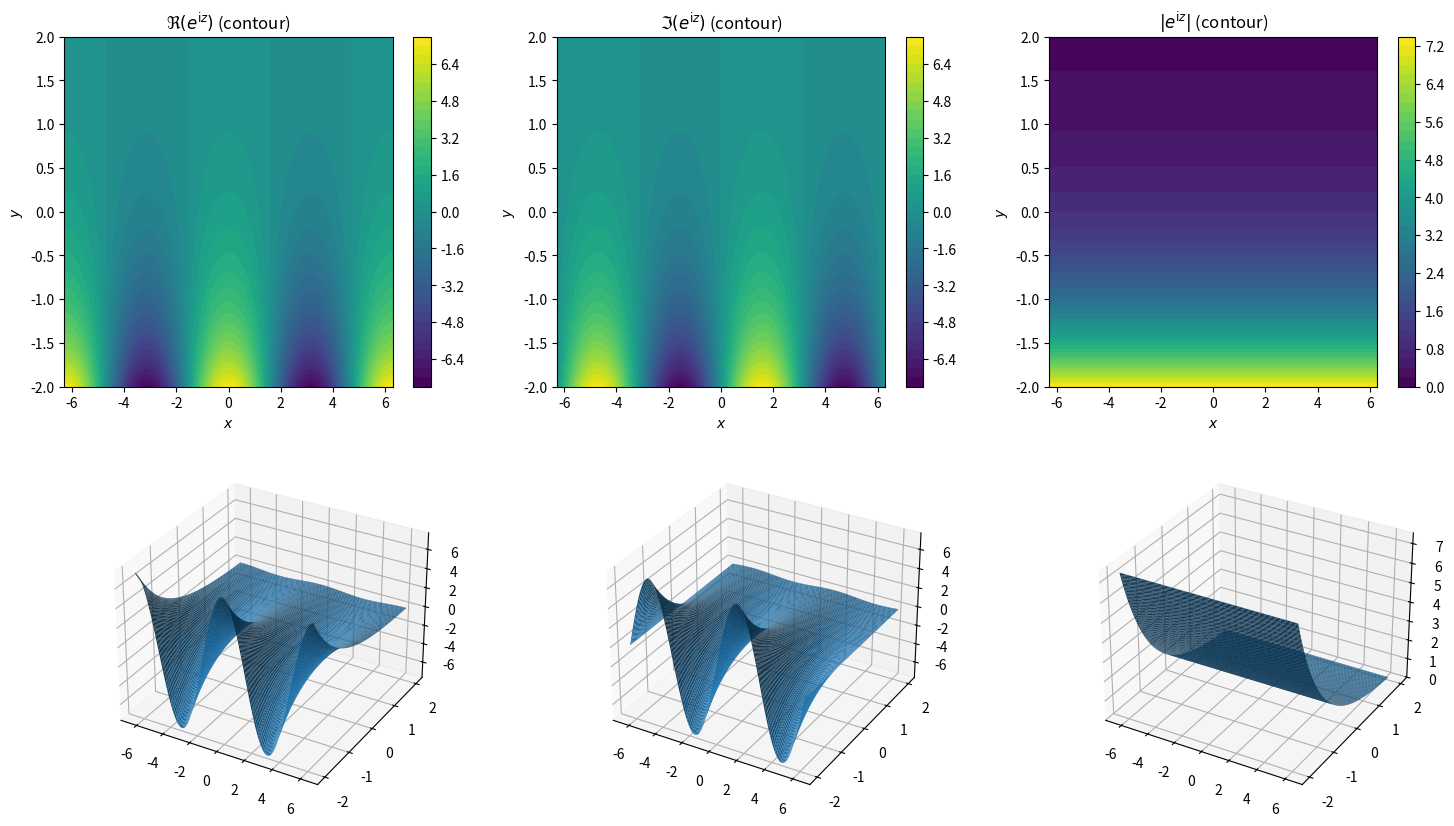
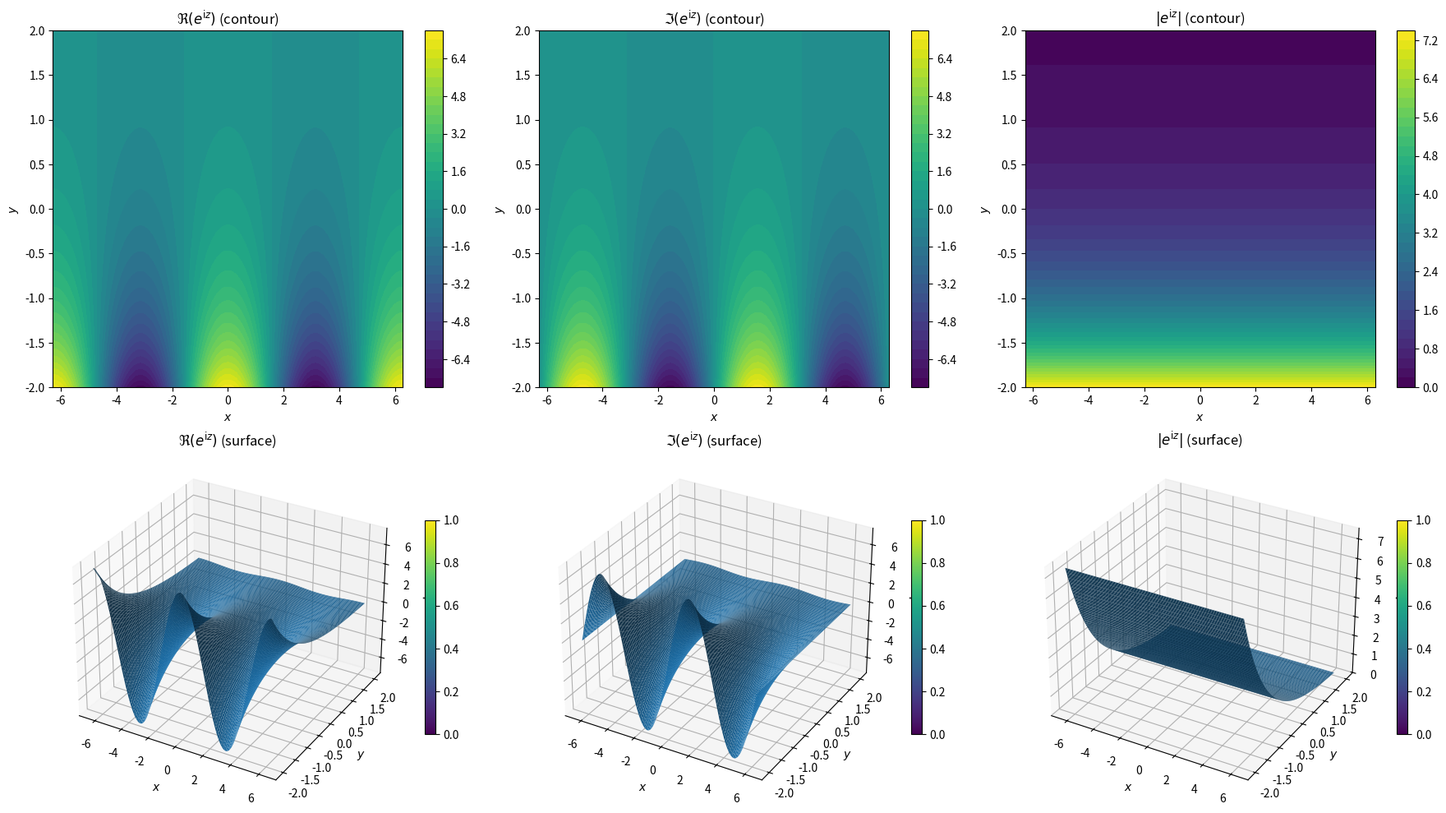
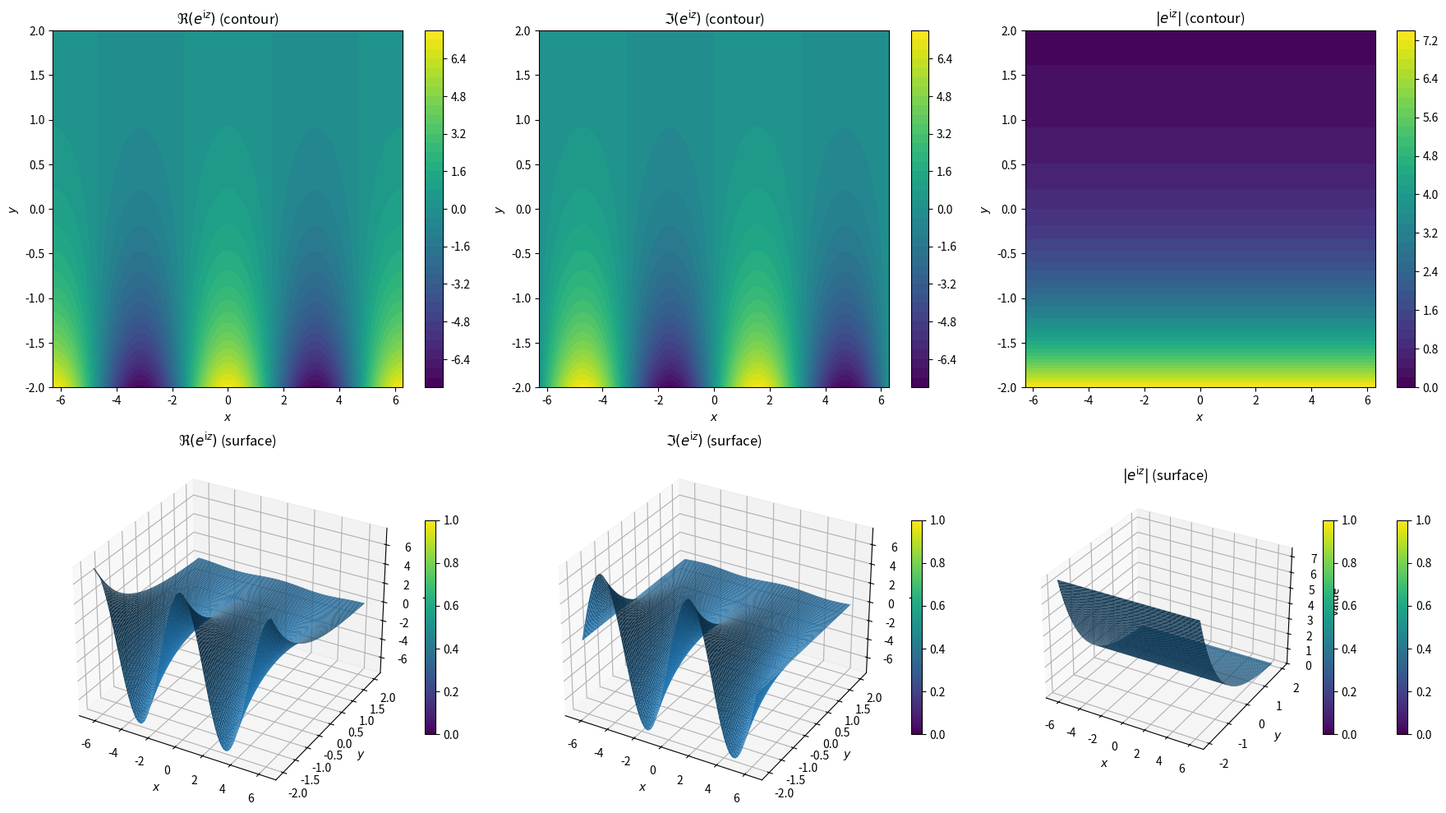

Write the Python code that produced these figures, in order.
import numpy as np
import matplotlib.pyplot as plt
from mpl_toolkits.mplot3d import Axes3D  # noqa: F401

# -------------------------------------------------
# Domain definition
# -------------------------------------------------
xs, xe = -2*np.pi, 2*np.pi
ys, ye = -2.0, 2.0
Nx, Ny = 300, 200

x = np.linspace(xs, xe, Nx)
y = np.linspace(ys, ye, Ny)
X, Y = np.meshgrid(x, y)

# -------------------------------------------------
# Complex function
# -------------------------------------------------
Z = X + 1j * Y
F = np.exp(1j * Z)

ReF  = np.real(F)
ImF  = np.imag(F)
AbsF = np.abs(F)

# -------------------------------------------------
# Figure layout: 2 rows × 3 columns
# -------------------------------------------------
fig = plt.figure(figsize=(18, 10))

data_sets = [
    (ReF,  r"$\Re(e^{\mathrm{i}z})$"),
    (ImF,  r"$\Im(e^{\mathrm{i}z})$"),
    (AbsF, r"$|e^{\mathrm{i}z}|$")
]

# -------------------------------------------------
# First row: contour plots
# -------------------------------------------------
for i, (data, title) in enumerate(data_sets, start=1):
    ax = fig.add_subplot(2, 3, i)
    c = ax.contourf(X, Y, data, levels=40)
    fig.colorbar(c, ax=ax)
    ax.set_title(title + " (contour)")
    ax.set_xlabel(r"$x$")
    ax.set_ylabel(r"$y$")

# -------------------------------------------------
# Second row: 3D surface plots
# -------------------------------------------------
for i, (data, title) in enumerate(data_sets, start=4):
    ax = fig.add_subplot(2, 3, i, projection="3d")
    surf = ax.plot_surface(
        X, Y, data,
        rstride=2, cstride=2,
        linewidth=0,
        antialiased=True)
import numpy as np
import matplotlib.pyplot as plt
from mpl_toolkits.mplot3d import Axes3D  # noqa: F401

# -------------------------------------------------
# Domain definition
# -------------------------------------------------
xs, xe = -2*np.pi, 2*np.pi
ys, ye = -2.0, 2.0
Nx, Ny = 300, 200

x = np.linspace(xs, xe, Nx)
y = np.linspace(ys, ye, Ny)
X, Y = np.meshgrid(x, y)

# -------------------------------------------------
# Complex function
# -------------------------------------------------
Z = X + 1j * Y
F = np.exp(1j * Z)

ReF  = np.real(F)
ImF  = np.imag(F)
AbsF = np.abs(F)

# -------------------------------------------------
# Figure layout: 2 rows × 3 columns
# -------------------------------------------------
fig = plt.figure(figsize=(18, 10))

data_sets = [
    (ReF,  r"$\Re(e^{\mathrm{i}z})$"),
    (ImF,  r"$\Im(e^{\mathrm{i}z})$"),
    (AbsF, r"$|e^{\mathrm{i}z}|$")
]

# -------------------------------------------------
# First row: contour plots
# -------------------------------------------------
for i, (data, title) in enumerate(data_sets, start=1):
    ax = fig.add_subplot(2, 3, i)
    c = ax.contourf(X, Y, data, levels=40)
    fig.colorbar(c, ax=ax)
    ax.set_title(title + " (contour)")
    ax.set_xlabel(r"$x$")
    ax.set_ylabel(r"$y$")

# -------------------------------------------------
# Second row: 3D surface plots
# -------------------------------------------------
for i, (data, title) in enumerate(data_sets, start=4):
    ax = fig.add_subplot(2, 3, i, projection="3d")
    surf = ax.plot_surface(
        X, Y, data,
        rstride=2, cstride=2,
        linewidth=0,
        antialiased=True
    )
    fig.colorbar(surf, ax=ax, shrink=0.6)
    ax.set_title(title + " (surface)")
    ax.set_xlabel(r"$x$")
    ax.set_ylabel(r"$y$")
    ax.set_zlabel("value")

plt.tight_layout()
plt.show()

fig.colorbar(surf, ax=ax, shrink=0.6)
ax.set_title(title + " (surface)")
ax.set_xlabel(r"$x$")
ax.set_ylabel(r"$y$")
ax.set_zlabel("value")

plt.tight_layout()
plt.show()
